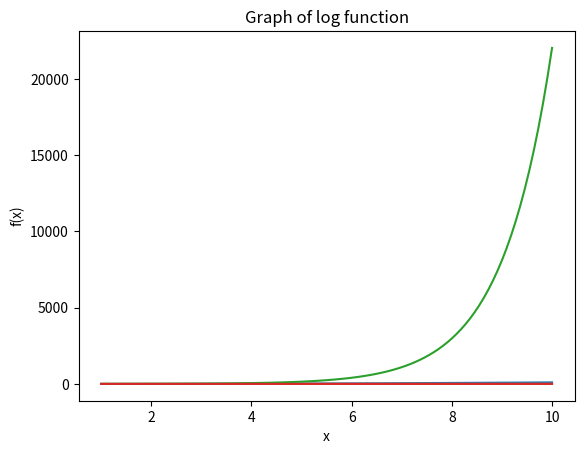

Source code (Python):
# Import statements for the libraries being used
import numpy as np
import matplotlib.pyplot as plt


# Create an array of a 100 numbers from 0 and 10 that are evenly spaced apart
x = np.linspace(1, 10, 100)
# y is an array where y = f(x) = x^2
y = np.square(x)

# Generate the graph of y = f(x) = x^2, a simple polynomial
plt.plot(x, y)
plt.ylabel("f(x)")
plt.xlabel("x")
plt.title("Graph of quadratic function")
plt.show()
#plt.savefig("quadratic.jpg")

# Now that we have x, we can generate graphs for the other analytic functions

# y_cos = f(x) = cos(x)
y_cos = np.cos(x)

# Generate the graph of y = f(x) = cos(x), a simple trig function
plt.plot(x, y_cos)
plt.ylabel("f(x)")
plt.xlabel("x")
plt.title("Graph of a cosine function")
plt.show()
#plt.savefig("cos.jpg")

# y_exp = f(x) = e^x
y_exp = np.exp(x)

# Generate the graph of y = f(x) = e^x, a simple exponential
plt.plot(x, y_exp)
plt.ylabel("f(x)")
plt.xlabel("x")
plt.title("Graph of exponential function")
plt.show()
#plt.savefig("exponential.jpg")

# y_exp = f(x) = log(x)
y_exp = np.log(x)

# Generate the graph of y = f(x) = log(x), a simple logarithm
plt.plot(x, y_exp)
plt.ylabel("f(x)")
plt.xlabel("x")
plt.title("Graph of log function")
plt.show()
#plt.savefig("log.jpg")
